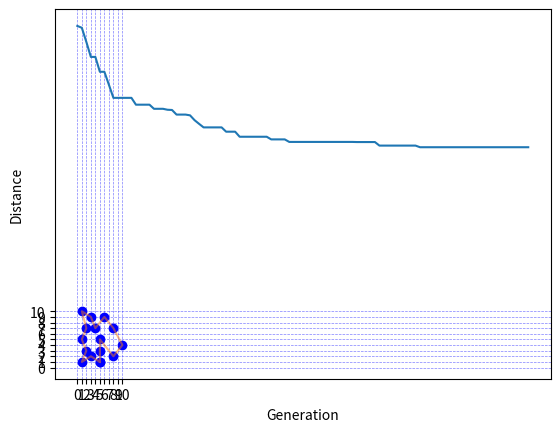

This chart was generated by the following Python code:
import matplotlib.pyplot as plt
import numpy as np
import operator
import random
import copy


# Class defining cities coordinates

class City:
    def __init__(self, x, y):
        self.x = x
        self.y = y

    def distance(self, city):
        xd = abs(self.x - city.x)
        yd = abs(self.y - city.y)
        dist = np.sqrt((xd ** 2) + (yd ** 2))
        return dist

    def __repr__(self):
        return "(" + str(self.x) + "," + str(self.y) + ")"


# Class defining individual (chromosome), storing route between cities and distance to be travelled by following it

class Individual:
    def __init__(self, city_list):
        self.route = random.sample(city_list, len(city_list))
        self.distance = self.route_distance()

    def route_distance(self):
        distance = 0
        for i in range(len(self.route)-1):
            distance += City.distance(self.route[i], self.route[i+1])
        if (len(self.route)-1) > 0:
            distance += City.distance(self.route[0], self.route[len(self.route)-1])
        self.distance = distance
        return distance

    def fitness(self):
        return 1 / self.route_distance()

    def __repr__(self):
        return "(" + str(self.route_distance()) + "," + str(self.route) + ")"


# Initialization of the population

def init_population(pop_size, city_list):
    population = []
    for i in range(0, pop_size):
        population.append(Individual(city_list))
    return population


# Mutation process - for each individual order in which of two randomly selected cities (genes) are visited can be
# swapped with given probability (mutation_rate).

def mutate(population, mutate_rate):

    max_cities_index = len(population[0].route) - 1

    for i in range(len(population)):
        if random.uniform(0, 1) <= mutate_rate:
            a = random.randint(0, max_cities_index)
            b = random.randint(0, max_cities_index)
            while a == b:
                b = random.randint(0, max_cities_index)

            population[i].route[a], population[i].route[b] = population[i].route[b], population[i].route[a]

    return population


# Breeding of two individuals. Randomly selected part of first parent is complemented with missing cities
# ordered like in the second parent.

def breed(parent1, parent2):

    child_route = []

    start = int(random.random() * len(parent1.route))
    end = int(random.random() * len(parent1.route))

    gene_beg = min(start, end)
    gene_end = max(start, end)

    for i in range(gene_beg, gene_end):
        child_route.append(parent1.route[i])

    child_route = child_route + [item for item in parent2.route if item not in child_route]

    child = parent1
    child.route = child_route

    return child


# Crossover process. Given number of elite individuals are passed to next generation as offspring.
# From whole population (including elite) mating pool of size of the (population - elite) is chosen.
# Mating pool is randomly shuffled, bred and added to the offspring.

def crossover(population, elite_size):

    mating_pool = []
    offspring = []
    # elite goes first

    sorted_pop = sorted(population, key=operator.attrgetter('distance'))
    for i in range(elite_size):
        mating_pool.append(copy.copy(sorted_pop[i]))
        offspring.append(copy.copy(sorted_pop[i]))

    # wheel of fortune

    dist_normal = 0
    for i in range(len(population)):
        dist_normal += population[i].route_distance()

    for i in range(len(population) - elite_size):
        r = random.uniform(0, 1)
        p = 0
        while r > 0:
            r -= population[p].distance / dist_normal
            p += 1
        mating_pool.append(population[p-1])

    # crossover

    mating_pool = random.sample(mating_pool, len(mating_pool))

    for i in range(len(population) - elite_size):
        kid = breed(mating_pool[i], mating_pool[len(mating_pool)-i-1])
        offspring.append(kid)

    return offspring


# Next generation calls.

def next_generation(population, elite_size, mutation_rate):

    population = crossover(population, elite_size)
    population = mutate(population, mutation_rate)
    for i in range(len(population)):
        population[i].route_distance()

    return population


def genetic_algorithm_tsp(cities, pop_size, elite_size, mutation_rate, generations):

    population = init_population(pop_size, cities)
    # print("Initial best route: " + str(sorted(population, key=operator.attrgetter('distance'))[0].distance))
    progress = [sorted(population, key=operator.attrgetter('distance'))[0].distance]

    for i in range(0, generations):
        population = next_generation(population, elite_size, mutation_rate)
        progress.append(sorted(population, key=operator.attrgetter('distance'))[0].distance)
        print("Iteration " + str(i) + ": " + str(sorted(population, key=operator.attrgetter('distance'))[0].distance))

    # print("Final best route: " + str(sorted(population, key=operator.attrgetter('distance'))[0].distance))
    best_route = sorted(population, key=operator.attrgetter('distance'))[0].route
    plt.plot(progress)
    plt.ylabel('Distance')
    plt.xlabel('Generation')
    plt.show()
    the_route = []
    for i in range(len(population[0].route)):
        the_route.append([population[0].route[i].x, population[0].route[i].y])
    the_route.append([population[0].route[0].x, population[0].route[0].y])
    np_route = np.array(the_route)
    plt.plot(*np_route.T, alpha=0.5)
    plt.scatter(np_route[:, 0], np_route[:, 1], color='b')
    plt.grid(color='b', alpha=0.5, linestyle='dashed', linewidth=0.5)
    plt.xticks(range(0, 11, 1))
    plt.yticks(range(0, 11, 1))
    plt.show()
    return best_route


cityList = [City(x=1, y=1), City(x=1, y=5), City(x=1, y=10), City(x=2, y=3), City(x=2, y=7), City(x=3, y=2),
            City(x=3, y=9), City(x=4, y=7), City(x=5, y=1), City(x=5, y=3), City(x=5, y=5), City(x=6, y=9),
            City(x=8, y=2), City(x=8, y=7), City(x=10, y=4)]


print(genetic_algorithm_tsp(cityList, 200, 40, 0.01, 100))
